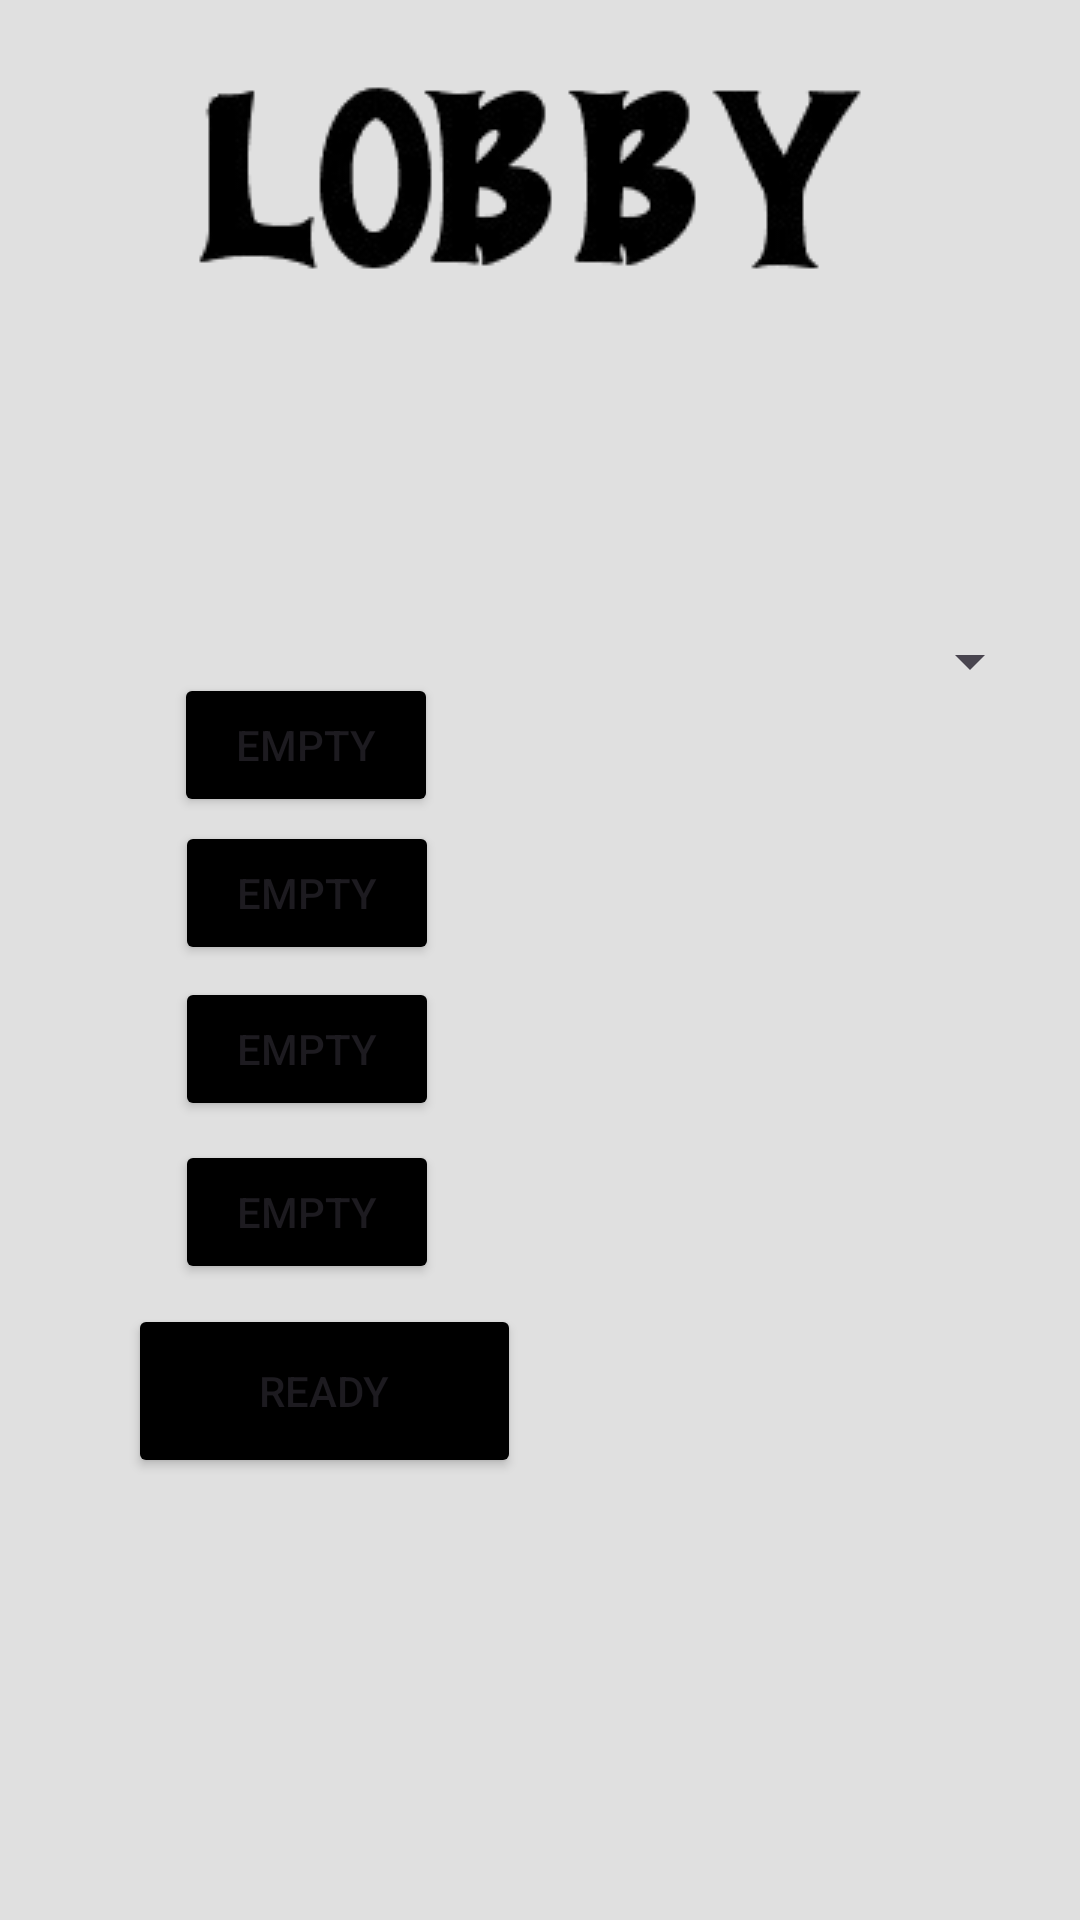

Here is an Android app screen rendered from its layout file. Give the layout XML and the strings, colors and styles it references.
<!-- AndroidManifest.xml: application theme Theme.Srkribble -->
<!-- res/layout/activity_lobby.xml -->
<?xml version="1.0" encoding="utf-8"?>
<androidx.constraintlayout.widget.ConstraintLayout xmlns:android="http://schemas.android.com/apk/res/android"
    xmlns:app="http://schemas.android.com/apk/res-auto"
    xmlns:tools="http://schemas.android.com/tools"
    android:layout_width="match_parent"
    android:layout_height="match_parent"
    android:background="#E0E0E0"

    tools:context=".LobbyActivity">

    <ImageView
        android:id="@+id/imageView5"
        android:layout_width="wrap_content"
        android:layout_height="wrap_content"
        app:layout_constraintBottom_toBottomOf="parent"
        app:layout_constraintEnd_toEndOf="parent"
        app:layout_constraintStart_toStartOf="parent"
        app:layout_constraintTop_toTopOf="parent"
        app:layout_constraintVertical_bias="0.05"
        app:srcCompat="@drawable/lobby" />

    <TextView
        android:id="@+id/tvReadyCount"
        android:layout_width="97dp"
        android:layout_height="32dp"
        app:layout_constraintBottom_toBottomOf="parent"
        app:layout_constraintEnd_toEndOf="parent"
        app:layout_constraintHorizontal_bias="0.878"
        app:layout_constraintStart_toStartOf="parent"
        app:layout_constraintTop_toTopOf="parent"
        app:layout_constraintVertical_bias="0.756" />

    <Button
        android:id="@+id/btnReady"
        android:layout_width="131dp"
        android:layout_height="58dp"
        android:backgroundTint="@color/black"
        android:text="READY"
        app:layout_constraintBottom_toBottomOf="parent"
        app:layout_constraintEnd_toEndOf="parent"
        app:layout_constraintHorizontal_bias="0.187"
        app:layout_constraintStart_toStartOf="parent"
        app:layout_constraintTop_toTopOf="parent"
        app:layout_constraintVertical_bias="0.747" />

    <ImageView
        android:id="@+id/imageView6"
        android:layout_width="84dp"
        android:layout_height="40dp"
        app:layout_constraintBottom_toBottomOf="parent"
        app:layout_constraintEnd_toEndOf="parent"
        app:layout_constraintHorizontal_bias="0.211"
        app:layout_constraintStart_toStartOf="parent"
        app:layout_constraintTop_toTopOf="parent"
        app:layout_constraintVertical_bias="0.296"
        app:srcCompat="@drawable/crown" />

    <Spinner
        android:id="@+id/TopicSpinner"
        android:layout_width="174dp"
        android:layout_height="14dp"
        app:layout_constraintBottom_toBottomOf="parent"
        app:layout_constraintEnd_toEndOf="parent"
        app:layout_constraintHorizontal_bias="0.932"
        app:layout_constraintStart_toStartOf="parent"
        app:layout_constraintTop_toTopOf="parent"
        app:layout_constraintVertical_bias="0.341" />


    <Button
        android:id="@+id/btnP1"
        android:layout_width="wrap_content"
        android:layout_height="wrap_content"
        android:backgroundTint="@color/black"

        android:text="Empty"
        app:cornerRadius="0dp"
        app:layout_constraintBottom_toBottomOf="parent"
        app:layout_constraintEnd_toEndOf="parent"
        app:layout_constraintHorizontal_bias="0.213"
        app:layout_constraintStart_toStartOf="parent"
        app:layout_constraintTop_toTopOf="parent"
        app:layout_constraintVertical_bias="0.379" />

    <Button
        android:id="@+id/btnP2"
        android:layout_width="wrap_content"
        app:cornerRadius="0dp"
        android:layout_height="wrap_content"
        android:text="Empty"
        app:layout_constraintBottom_toBottomOf="parent"
        app:layout_constraintEnd_toEndOf="parent"
        app:layout_constraintHorizontal_bias="0.215"
        app:layout_constraintStart_toStartOf="parent"
        android:backgroundTint="@color/black"

        app:layout_constraintTop_toTopOf="parent"
        app:layout_constraintVertical_bias="0.462" />

    <Button
        android:id="@+id/btnP3"
        android:backgroundTint="@color/black"

        android:layout_width="wrap_content"
        android:layout_height="wrap_content"
        android:text="Empty"
        app:cornerRadius="0dp"
        app:layout_constraintBottom_toBottomOf="parent"
        app:layout_constraintEnd_toEndOf="parent"
        app:layout_constraintHorizontal_bias="0.215"
        app:layout_constraintStart_toStartOf="parent"
        app:layout_constraintTop_toTopOf="parent"
        app:layout_constraintVertical_bias="0.55" />

    <Button
        android:id="@+id/btnP4"
        android:backgroundTint="@color/black"
        app:cornerRadius="0dp"
        android:layout_width="wrap_content"
        android:layout_height="wrap_content"
        android:text="Empty"
        app:layout_constraintBottom_toBottomOf="parent"
        app:layout_constraintEnd_toEndOf="parent"
        app:layout_constraintHorizontal_bias="0.215"
        app:layout_constraintStart_toStartOf="parent"
        app:layout_constraintTop_toTopOf="parent"
        app:layout_constraintVertical_bias="0.642" />
</androidx.constraintlayout.widget.ConstraintLayout>
<!-- resources referenced by this layout -->
<resources>
  <!-- drawable lobby: png bitmap (drawable, 9102 bytes) -->
  <style name="Theme.Srkribble" parent="Base.Theme.Srkribble" />
  <style name="Base.Theme.Srkribble" parent="Theme.Material3.DayNight.NoActionBar">
          
          
      </style>
  <!-- not gathered from this repository: default colours our renderer supplied (Android Studio template values) -->
  <color name="black">#FF000000</color>
</resources>
